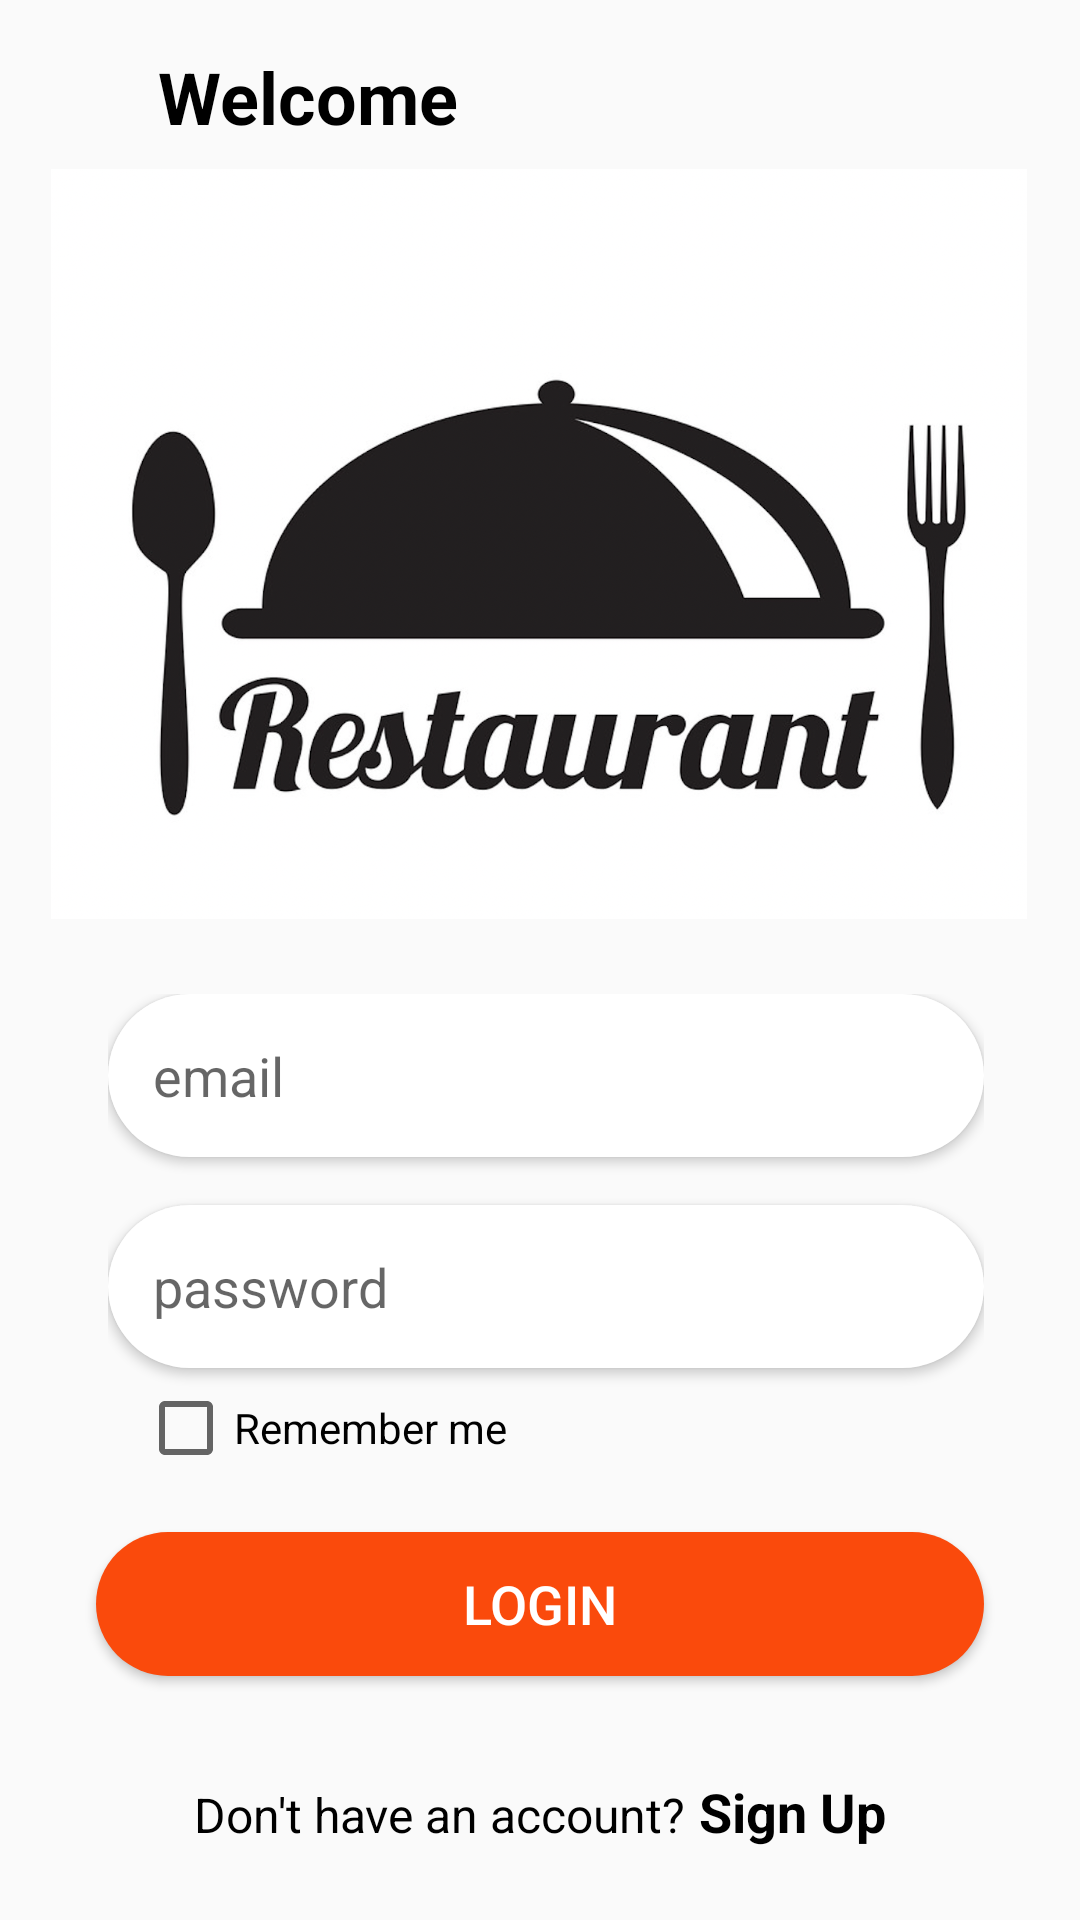

Android layout source for this screen:
<!-- AndroidManifest.xml: application theme Theme.AndroidProject -->
<!-- res/layout/activity_login.xml -->
<?xml version="1.0" encoding="utf-8"?>
<androidx.constraintlayout.widget.ConstraintLayout xmlns:android="http://schemas.android.com/apk/res/android"
    xmlns:app="http://schemas.android.com/apk/res-auto"
    xmlns:tools="http://schemas.android.com/tools"
    android:id="@+id/email_text"
    android:layout_width="match_parent"
    android:layout_height="match_parent"
    tools:context=".Activity.LoginActivity">

    <TextView
        android:id="@+id/textView"
        android:layout_width="wrap_content"
        android:layout_height="wrap_content"
        android:layout_marginStart="32dp"
        android:layout_marginTop="16dp"
        android:text="@string/welcome"
        android:textColor="#000000"
        android:textSize="24sp"
        android:textStyle="bold"
        app:layout_constraintEnd_toEndOf="parent"
        app:layout_constraintHorizontal_bias="0.09"
        app:layout_constraintStart_toStartOf="parent"
        app:layout_constraintTop_toTopOf="parent" />

    <ImageView
        android:id="@+id/imageView"
        android:layout_width="380dp"
        android:layout_height="250dp"
        android:layout_marginStart="32dp"
        android:layout_marginTop="8dp"
        android:layout_marginEnd="32dp"
        app:layout_constraintEnd_toEndOf="parent"
        app:layout_constraintHorizontal_bias="0.509"
        app:layout_constraintStart_toStartOf="parent"
        app:layout_constraintTop_toBottomOf="@+id/textView"
        app:srcCompat="@drawable/looogoo" />

    <LinearLayout
        android:id="@+id/linearLayout2"
        android:layout_width="0dp"
        android:layout_height="wrap_content"
        android:layout_marginStart="36dp"
        android:layout_marginTop="25dp"
        android:layout_marginEnd="32dp"
        android:orientation="vertical"
        app:layout_constraintEnd_toEndOf="parent"
        app:layout_constraintStart_toStartOf="parent"
        app:layout_constraintTop_toBottomOf="@+id/imageView">

        <EditText
            android:id="@+id/uname"
            android:layout_width="match_parent"
            android:layout_height="wrap_content"
            android:autofillHints=""
            android:background="@drawable/background_edittext"
            android:drawableEnd="@drawable/ic_email"
            android:elevation="2dp"
            android:ems="10"
            android:hint="@string/email"
            android:inputType="textEmailAddress"
            android:padding="15dp" />

        <EditText
            android:id="@+id/password_sign_up"
            android:layout_width="match_parent"
            android:layout_height="wrap_content"
            android:layout_marginTop="16dp"
            android:autofillHints=""
            android:background="@drawable/background_edittext"
            android:drawableEnd="@drawable/ic_password"
            android:elevation="2dp"
            android:ems="10"
            android:hint="@string/password"
            android:inputType="textPassword"
            android:padding="15dp" />

        <LinearLayout
            android:layout_width="wrap_content"
            android:layout_height="match_parent"
            android:layout_marginLeft="10dp"
            android:layout_marginTop="4dp"
            android:orientation="horizontal">

            <CheckBox
                android:id="@+id/remember_me"
                android:layout_width="wrap_content"
                android:layout_height="wrap_content"
                android:layout_gravity="right"
                android:text="Remember me"
                android:textSize="14sp"
                tools:ignore="TouchTargetSizeCheck" />

        </LinearLayout>

    </LinearLayout>

    <LinearLayout
        android:id="@+id/linearLayout"
        android:layout_width="match_parent"
        android:layout_height="0dp"
        android:layout_marginStart="32dp"
        android:layout_marginEnd="32dp"
        android:layout_marginBottom="24dp"
        android:orientation="horizontal"
        app:layout_constraintBottom_toBottomOf="parent"
        app:layout_constraintEnd_toEndOf="parent"
        app:layout_constraintStart_toStartOf="parent">

        <TextView
            android:id="@+id/dont_have_an_account_text"
            android:layout_width="wrap_content"
            android:layout_height="wrap_content"
            android:layout_weight="1"
            android:gravity="right"
            android:text="@string/don_t_have_an_account"
            android:textColor="#000000"
            android:textSize="16sp"
            tools:ignore="RtlHardcoded" />

        <TextView
            android:id="@+id/sign_up_text"
            android:layout_width="wrap_content"
            android:layout_height="wrap_content"
            android:layout_marginStart="5dp"
            android:layout_weight="1"
            android:onClick="handleSignUp"
            android:text="@string/sign_up"
            android:textColor="#000000"
            android:textSize="18sp"
            android:textStyle="bold"
            tools:ignore="TouchTargetSizeCheck" />
    </LinearLayout>

    <Button
        android:id="@+id/login_btn"
        android:layout_width="0dp"
        android:layout_height="wrap_content"
        android:layout_marginStart="32dp"
        android:layout_marginEnd="32dp"
        android:background="@drawable/background_btn"
        android:onClick="handleLogin"
        android:text="@string/login"
        android:textColor="#FFFFFF"
        android:textSize="18sp"
        app:layout_constraintBottom_toTopOf="@+id/linearLayout"
        app:layout_constraintEnd_toEndOf="parent"
        app:layout_constraintHorizontal_bias="0.0"
        app:layout_constraintStart_toStartOf="parent"
        app:layout_constraintTop_toBottomOf="@+id/linearLayout2"
        app:layout_constraintVertical_bias="0.36" />

</androidx.constraintlayout.widget.ConstraintLayout>
<!-- resources referenced by this layout -->
<resources>
  <!-- drawable background_btn (drawable) -->
  <?xml version="1.0" encoding="utf-8"?>
  <selector xmlns:android="http://schemas.android.com/apk/res/android">
      <item>
          <shape android:shape="rectangle">
              <corners android:radius="40dp"></corners>
              <solid android:color="@color/first_color"></solid>
          </shape>
      </item>
  </selector>
  <!-- drawable background_edittext (drawable) -->
  <?xml version="1.0" encoding="utf-8"?>
  <selector xmlns:android="http://schemas.android.com/apk/res/android">
  
      <item>
          <shape android:shape="rectangle">
              <corners android:radius="40dp"></corners>
              <solid android:color="@color/white"></solid>
          </shape>
      </item>
  </selector>
  <!-- drawable looogoo: png bitmap (drawable, 598694 bytes) -->
  <string name="don_t_have_an_account">Don\'t have an account?</string>
  <string name="email">email</string>
  <string name="login">Login</string>
  <string name="password">password</string>
  <string name="sign_up">Sign Up</string>
  <string name="welcome">Welcome</string>
  <style name="Theme.AndroidProject" parent="Theme.MaterialComponents.Light.NoActionBar.Bridge">
          
          <item name="colorPrimary">@color/purple_500</item>
          <item name="colorPrimaryVariant">@color/purple_700</item>
          <item name="colorOnPrimary">@color/white</item>
          
          <item name="colorSecondary">@color/teal_200</item>
          <item name="colorSecondaryVariant">@color/teal_700</item>
          <item name="colorOnSecondary">@color/black</item>
          
          <item name="android:statusBarColor" tools:targetApi="l">?attr/colorPrimaryVariant</item>
          
      </style>
  <color name="first_color">#fa4a0c</color>
  <color name="white">#FFFFFFFF</color>
  <color name="purple_500">#FF6200EE</color>
  <color name="purple_700">#FF3700B3</color>
  <color name="teal_200">#FF03DAC5</color>
  <color name="teal_700">#FF018786</color>
  <color name="black">#FF000000</color>
</resources>
